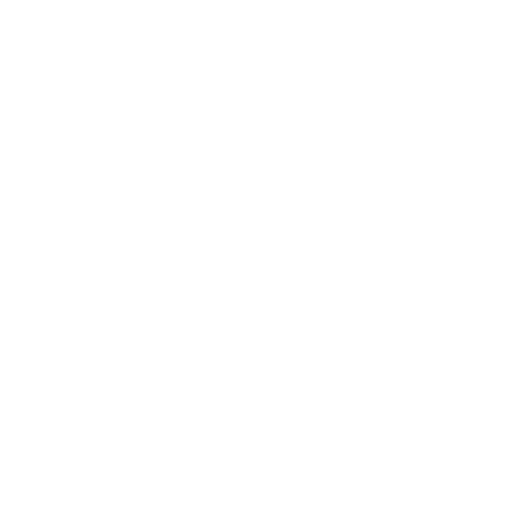
t = 0.00 s
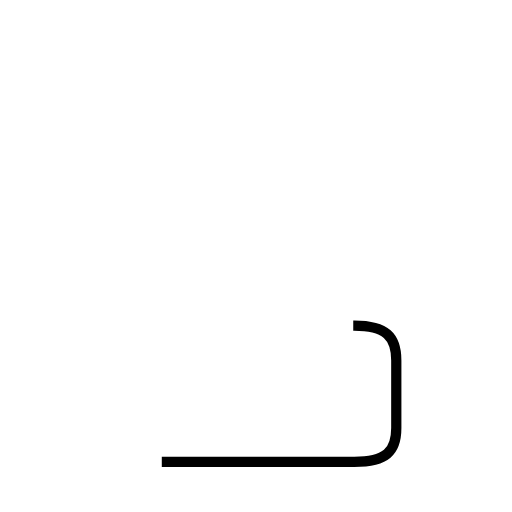
t = 1.13 s
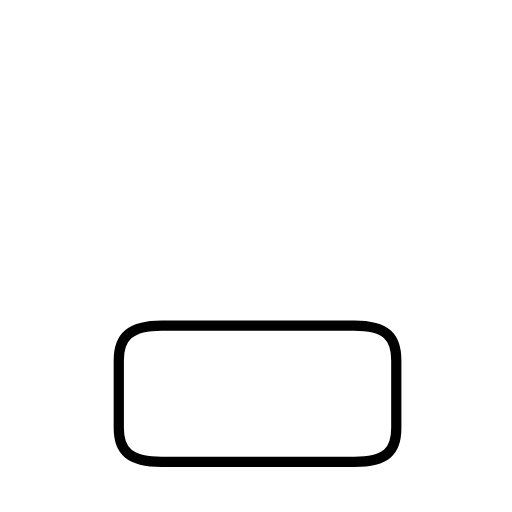
t = 2.27 s
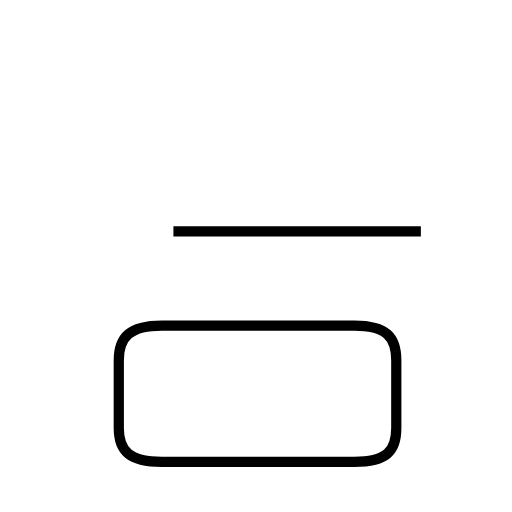
t = 2.99 s
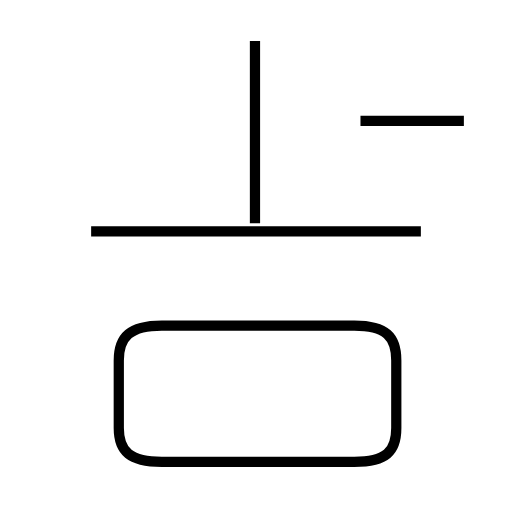
t = 4.07 s
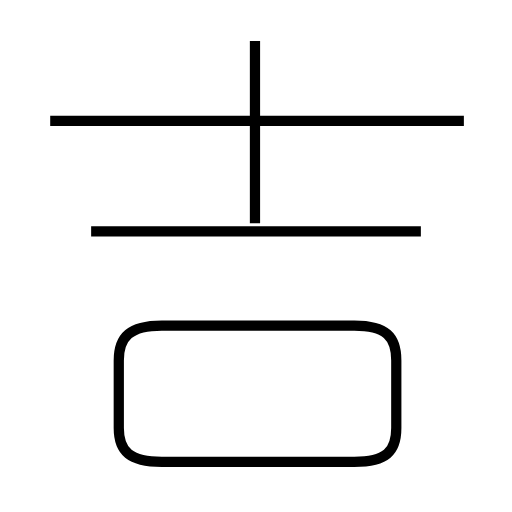
t = 4.98 s

The animated SVG that drew these frames (rendered in a browser with its animation timeline set to each time). Animation: 4 SMIL elements (animate=4); one cycle of 4.98 s.

<?xml version='1.0' encoding='utf-8'?>
<svg viewBox="0.0 -6.0 50.0 50.0" version="1.1" xmlns="http://www.w3.org/2000/svg"><rect x="-1000" y="-1000" width="2000" height="2000" stroke="white" fill="white" /><g style="fill:none;stroke:#000000;stroke-width:1"><path d="M 15.8 1.1 L 34.6 1.1 C 37.7 1.1 38.7 0.1 38.7 -2.2 L 38.7 -8.8 C 38.7 -11.1 37.7 -12.2 34.6 -12.2 L 15.8 -12.2 C 12.7 -12.2 11.6 -11.1 11.6 -8.8 L 11.6 -2.2 C 11.6 0.1 12.7 1.1 15.8 1.1 Z " transform="translate(0.0 38.0)" stroke-dasharray="75.56891493963718" stroke-dashoffset="75.56891493963718"><animate attributeName="stroke-dashoffset" from="75.56891493963718" to="0" dur="2.2670674481891155s" begin="0s" fill="freeze" /></path><path d="M 41.1 -21.4 L 8.9 -21.4 " transform="translate(0.0 38.0)" stroke-dasharray="32.2" stroke-dashoffset="32.2"><animate attributeName="stroke-dashoffset" from="32.2" to="0" dur="0.9660000000000001s" begin="2.2670674481891155s" fill="freeze" /></path><path d="M 24.9 -22.2 L 24.9 -40.0 " transform="translate(0.0 38.0)" stroke-dasharray="17.8" stroke-dashoffset="17.8"><animate attributeName="stroke-dashoffset" from="17.8" to="0" dur="0.534s" begin="3.2330674481891157s" fill="freeze" /></path><path d="M 45.3 -32.2 L 4.9 -32.2" transform="translate(0.0 38.0)" stroke-dasharray="40.4" stroke-dashoffset="40.4"><animate attributeName="stroke-dashoffset" from="40.4" to="0" dur="1.212s" begin="3.767067448189116s" fill="freeze" /></path></g></svg>
